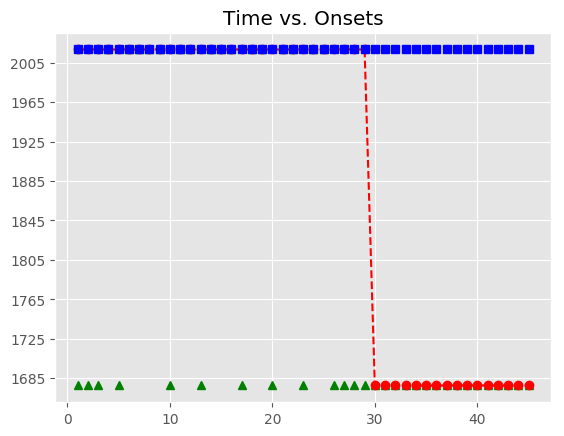

The data file committed next to this chart (first rows):
, Asynchrony, Tap Onset, Test, True Onset, User ID, IOI, Max, Min, Sanitized Tap Onset, Sanitized Asynchrony, Sanitized Mean Asynchrony, Sanitized Std Dev Asynchrony, Mean Asynchrony, Std Dev Asynchrony, Missed Taps, Phase Correction Response
1, 1520, 2018-05-07 12:13:35.643528000, H2a1, 2018-05-07 12:13:34.123863000, 514, 0 days 00:00:00.335809000, 2018-05-07 12:13:34.291767500, 2018-05-07 12:13:33.955920000, , , 4.102, 100.6, 3459, 1301, 29, 
2, 1667, 2018-05-07 12:13:36.126799000, H2a1, 2018-05-07 12:13:34.459672000, 514, 0 days 00:00:00.335948000, 2018-05-07 12:13:34.627646000, 2018-05-07 12:13:34.291767500, , , 4.102, 100.6, 3459, 1301, 29, 
3, 1732, 2018-05-07 12:13:36.527916000, H2a1, 2018-05-07 12:13:34.795620000, 514, 0 days 00:00:00.335745000, 2018-05-07 12:13:34.963492500, 2018-05-07 12:13:34.627646000, , , 4.102, 100.6, 3459, 1301, 29, 
4, 1802, 2018-05-07 12:13:36.933213000, H2a1, 2018-05-07 12:13:35.131365000, 514, 0 days 00:00:00.319655000, 2018-05-07 12:13:35.291192500, 2018-05-07 12:13:34.963492500, 2018-05-07 12:13:35.258587000, 127.2, 4.102, 100.6, 3459, 1301, 29, 
5, 1920, 2018-05-07 12:13:37.371231000, H2a1, 2018-05-07 12:13:35.451020000, 514, 0 days 00:00:00.335980000, 2018-05-07 12:13:35.619010000, 2018-05-07 12:13:35.291192500, , , 4.102, 100.6, 3459, 1301, 29, 
6, 2063, 2018-05-07 12:13:37.850441000, H2a1, 2018-05-07 12:13:35.787000000, 514, 0 days 00:00:00.335960000, 2018-05-07 12:13:35.954980000, 2018-05-07 12:13:35.619010000, 2018-05-07 12:13:35.643528000, -143.5, 4.102, 100.6, 3459, 1301, 29, 147.3
7, 2174, 2018-05-07 12:13:38.296693000, H2a1, 2018-05-07 12:13:36.122960000, 514, 0 days 00:00:00.335790000, 2018-05-07 12:13:36.290855000, 2018-05-07 12:13:35.954980000, 2018-05-07 12:13:36.126799000, 3.839, 4.102, 100.6, 3459, 1301, 29, 65.33
8, 2321, 2018-05-07 12:13:38.779715000, H2a1, 2018-05-07 12:13:36.458750000, 514, 0 days 00:00:00.335761000, 2018-05-07 12:13:36.626630500, 2018-05-07 12:13:36.290855000, 2018-05-07 12:13:36.527916000, 69.17, 4.102, 100.6, 3459, 1301, 29, 69.54
9, 2444, 2018-05-07 12:13:39.238392000, H2a1, 2018-05-07 12:13:36.794511000, 514, 0 days 00:00:00.319979000, 2018-05-07 12:13:36.954500500, 2018-05-07 12:13:36.626630500, 2018-05-07 12:13:36.933213000, 138.7, 4.102, 100.6, 3459, 1301, 29, 
10, 2590, 2018-05-07 12:13:39.704853000, H2a1, 2018-05-07 12:13:37.114490000, 514, 0 days 00:00:00.335669000, 2018-05-07 12:13:37.282324500, 2018-05-07 12:13:36.954500500, , , 4.102, 100.6, 3459, 1301, 29, 
11, 2754, 2018-05-07 12:13:40.204468000, H2a1, 2018-05-07 12:13:37.450159000, 514, 0 days 00:00:00.335649000, 2018-05-07 12:13:37.617983500, 2018-05-07 12:13:37.282324500, 2018-05-07 12:13:37.371231000, -78.93, 4.102, 100.6, 3459, 1301, 29, 143.6
12, 2910, 2018-05-07 12:13:40.695884000, H2a1, 2018-05-07 12:13:37.785808000, 514, 0 days 00:00:00.336082000, 2018-05-07 12:13:37.953849000, 2018-05-07 12:13:37.617983500, 2018-05-07 12:13:37.850441000, 64.63, 4.102, 100.6, 3459, 1301, 29, 
13, 3053, 2018-05-07 12:13:41.174790000, H2a1, 2018-05-07 12:13:38.121890000, 514, 0 days 00:00:00.335657000, 2018-05-07 12:13:38.289718500, 2018-05-07 12:13:37.953849000, , , 4.102, 100.6, 3459, 1301, 29, 
14, 3217, 2018-05-07 12:13:41.674391000, H2a1, 2018-05-07 12:13:38.457547000, 514, 0 days 00:00:00.335773000, 2018-05-07 12:13:38.625433500, 2018-05-07 12:13:38.289718500, 2018-05-07 12:13:38.296693000, -160.9, 4.102, 100.6, 3459, 1301, 29, 147.2
15, 3385, 2018-05-07 12:13:42.177868000, H2a1, 2018-05-07 12:13:38.793320000, 514, 0 days 00:00:00.319946000, 2018-05-07 12:13:38.953293000, 2018-05-07 12:13:38.625433500, 2018-05-07 12:13:38.779715000, -13.61, 4.102, 100.6, 3459, 1301, 29, 138.7
16, 3556, 2018-05-07 12:13:42.669117000, H2a1, 2018-05-07 12:13:39.113266000, 514, 0 days 00:00:00.335773000, 2018-05-07 12:13:39.281152500, 2018-05-07 12:13:38.953293000, 2018-05-07 12:13:39.238392000, 125.1, 4.102, 100.6, 3459, 1301, 29, 
17, 3740, 2018-05-07 12:13:43.189130000, H2a1, 2018-05-07 12:13:39.449039000, 514, 0 days 00:00:00.336052000, 2018-05-07 12:13:39.617065000, 2018-05-07 12:13:39.281152500, , , 4.102, 100.6, 3459, 1301, 29, 
18, 3928, 2018-05-07 12:13:43.712928000, H2a1, 2018-05-07 12:13:39.785091000, 514, 0 days 00:00:00.335800000, 2018-05-07 12:13:39.952991000, 2018-05-07 12:13:39.617065000, 2018-05-07 12:13:39.704853000, -80.24, 4.102, 100.6, 3459, 1301, 29, 163.8
19, 4108, 2018-05-07 12:13:44.228909000, H2a1, 2018-05-07 12:13:40.120891000, 514, 0 days 00:00:00.335614000, 2018-05-07 12:13:40.288698000, 2018-05-07 12:13:39.952991000, 2018-05-07 12:13:40.204468000, 83.58, 4.102, 100.6, 3459, 1301, 29, 
20, 4255, 2018-05-07 12:13:44.711869000, H2a1, 2018-05-07 12:13:40.456505000, 514, 0 days 00:00:00.319797000, 2018-05-07 12:13:40.616403500, 2018-05-07 12:13:40.288698000, , , 4.102, 100.6, 3459, 1301, 29, 
21, 4419, 2018-05-07 12:13:45.195423000, H2a1, 2018-05-07 12:13:40.776302000, 514, 0 days 00:00:00.335997000, 2018-05-07 12:13:40.944300500, 2018-05-07 12:13:40.616403500, 2018-05-07 12:13:40.695884000, -80.42, 4.102, 100.6, 3459, 1301, 29, 142.9
22, 4586, 2018-05-07 12:13:45.698586000, H2a1, 2018-05-07 12:13:41.112299000, 514, 0 days 00:00:00.335754000, 2018-05-07 12:13:41.280176000, 2018-05-07 12:13:40.944300500, 2018-05-07 12:13:41.174790000, 62.49, 4.102, 100.6, 3459, 1301, 29, 
23, 4726, 2018-05-07 12:13:46.173867000, H2a1, 2018-05-07 12:13:41.448053000, 514, 0 days 00:00:00.335929000, 2018-05-07 12:13:41.616017500, 2018-05-07 12:13:41.280176000, , , 4.102, 100.6, 3459, 1301, 29, 
24, 4844, 2018-05-07 12:13:46.628333000, H2a1, 2018-05-07 12:13:41.783982000, 514, 0 days 00:00:00.335902000, 2018-05-07 12:13:41.951933000, 2018-05-07 12:13:41.616017500, 2018-05-07 12:13:41.674391000, -109.6, 4.102, 100.6, 3459, 1301, 29, 167.6
25, 4992, 2018-05-07 12:13:47.111393000, H2a1, 2018-05-07 12:13:42.119884000, 514, 0 days 00:00:00.335760000, 2018-05-07 12:13:42.287764000, 2018-05-07 12:13:41.951933000, 2018-05-07 12:13:42.177868000, 57.98, 4.102, 100.6, 3459, 1301, 29, 
26, 5147, 2018-05-07 12:13:47.602753000, H2a1, 2018-05-07 12:13:42.455644000, 514, 0 days 00:00:00.319842000, 2018-05-07 12:13:42.615565000, 2018-05-07 12:13:42.287764000, , , 4.102, 100.6, 3459, 1301, 29, 
27, 5322, 2018-05-07 12:13:48.097887000, H2a1, 2018-05-07 12:13:42.775486000, 514, 0 days 00:00:00.335854000, 2018-05-07 12:13:42.943413000, 2018-05-07 12:13:42.615565000, , , 4.102, 100.6, 3459, 1301, 29, 
28, 5478, 2018-05-07 12:13:48.589348000, H2a1, 2018-05-07 12:13:43.111340000, 514, 0 days 00:00:00.335666000, 2018-05-07 12:13:43.279173000, 2018-05-07 12:13:42.943413000, , , 4.102, 100.6, 3459, 1301, 29, 
29, 5650, 2018-05-07 12:13:49.096715000, H2a1, 2018-05-07 12:13:43.447006000, 514, 0 days 00:00:00.336018000, 2018-05-07 12:13:43.615015000, 2018-05-07 12:13:43.279173000, , , 4.102, 100.6, 3459, 1301, 29, 
30, , , H2a1, 2018-05-07 12:13:43.783024000, 514, 0 days 00:00:00.335759000, 2018-05-07 12:13:43.950903500, 2018-05-07 12:13:43.615015000, , , 4.102, 100.6, 3459, 1301, 29, 
31, , , H2a1, 2018-05-07 12:13:44.118783000, 514, 0 days 00:00:00.319743000, 2018-05-07 12:13:44.278654500, 2018-05-07 12:13:43.950903500, , , 4.102, 100.6, 3459, 1301, 29, 
32, , , H2a1, 2018-05-07 12:13:44.438526000, 514, 0 days 00:00:00.335970000, 2018-05-07 12:13:44.606511000, 2018-05-07 12:13:44.278654500, , , 4.102, 100.6, 3459, 1301, 29, 
33, , , H2a1, 2018-05-07 12:13:44.774496000, 514, 0 days 00:00:00.335855000, 2018-05-07 12:13:44.942423500, 2018-05-07 12:13:44.606511000, , , 4.102, 100.6, 3459, 1301, 29, 
34, , , H2a1, 2018-05-07 12:13:45.110351000, 514, 0 days 00:00:00.335903000, 2018-05-07 12:13:45.278302500, 2018-05-07 12:13:44.942423500, , , 4.102, 100.6, 3459, 1301, 29, 
35, , , H2a1, 2018-05-07 12:13:45.446254000, 514, 0 days 00:00:00.335634000, 2018-05-07 12:13:45.614071000, 2018-05-07 12:13:45.278302500, , , 4.102, 100.6, 3459, 1301, 29, 
36, , , H2a1, 2018-05-07 12:13:45.781888000, 514, 0 days 00:00:00.319735000, 2018-05-07 12:13:45.941755500, 2018-05-07 12:13:45.614071000, , , 4.102, 100.6, 3459, 1301, 29, 
37, , , H2a1, 2018-05-07 12:13:46.101623000, 514, 0 days 00:00:00.335840000, 2018-05-07 12:13:46.269543000, 2018-05-07 12:13:45.941755500, , , 4.102, 100.6, 3459, 1301, 29, 
38, , , H2a1, 2018-05-07 12:13:46.437463000, 514, 0 days 00:00:00.335849000, 2018-05-07 12:13:46.605387500, 2018-05-07 12:13:46.269543000, , , 4.102, 100.6, 3459, 1301, 29, 
39, , , H2a1, 2018-05-07 12:13:46.773312000, 514, 0 days 00:00:00.335714000, 2018-05-07 12:13:46.941169000, 2018-05-07 12:13:46.605387500, , , 4.102, 100.6, 3459, 1301, 29, 
40, , , H2a1, 2018-05-07 12:13:47.109026000, 514, 0 days 00:00:00.336033000, 2018-05-07 12:13:47.277042500, 2018-05-07 12:13:46.941169000, , , 4.102, 100.6, 3459, 1301, 29, 
41, , , H2a1, 2018-05-07 12:13:47.445059000, 514, 0 days 00:00:00.319700000, 2018-05-07 12:13:47.604909000, 2018-05-07 12:13:47.277042500, , , 4.102, 100.6, 3459, 1301, 29, 
42, , , H2a1, 2018-05-07 12:13:47.764759000, 514, 0 days 00:00:00.335852000, 2018-05-07 12:13:47.932685000, 2018-05-07 12:13:47.604909000, , , 4.102, 100.6, 3459, 1301, 29, 
43, , , H2a1, 2018-05-07 12:13:48.100611000, 514, 0 days 00:00:00.335574000, 2018-05-07 12:13:48.268398000, 2018-05-07 12:13:47.932685000, , , 4.102, 100.6, 3459, 1301, 29, 
44, , , H2a1, 2018-05-07 12:13:48.436185000, 514, 0 days 00:00:00.336045000, 2018-05-07 12:13:48.604207500, 2018-05-07 12:13:48.268398000, , , 4.102, 100.6, 3459, 1301, 29, 
45, , , H2a1, 2018-05-07 12:13:48.772230000, 514, 0 days 00:00:00.335784000, 2018-05-07 12:13:48.940122000, 2018-05-07 12:13:48.604207500, , , 4.102, 100.6, 3459, 1301, 29, 
